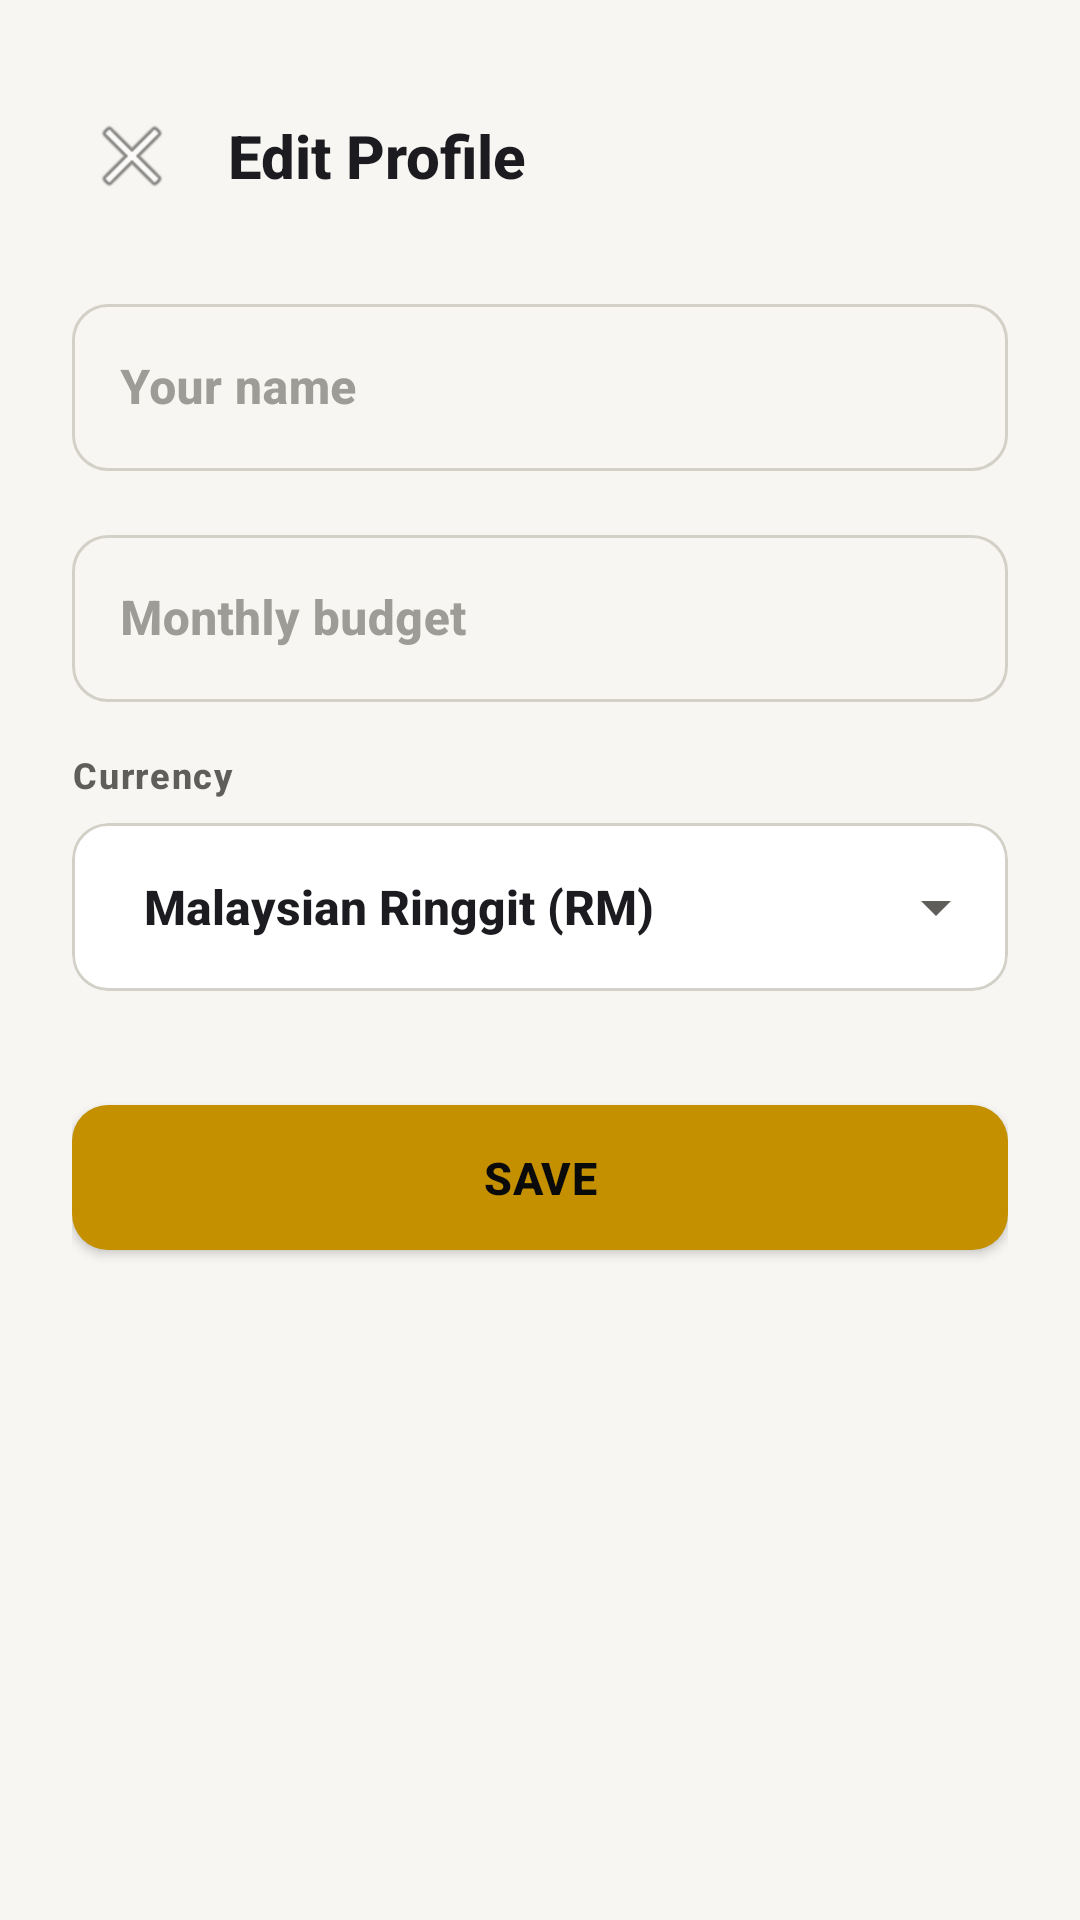

Produce the Android XML layout that renders to this screen, including the resource entries it uses.
<!-- AndroidManifest.xml: application theme Theme.SpendLens -->
<!-- res/layout/activity_edit_profile.xml -->
<?xml version="1.0" encoding="utf-8"?>
<androidx.core.widget.NestedScrollView
    xmlns:android="http://schemas.android.com/apk/res/android"
    xmlns:app="http://schemas.android.com/apk/res-auto"
    android:layout_width="match_parent"
    android:layout_height="match_parent"
    android:background="@color/background"
    android:fillViewport="true">

    <LinearLayout
        android:layout_width="match_parent"
        android:layout_height="wrap_content"
        android:orientation="vertical"
        android:padding="24dp">

        
        <LinearLayout
            android:layout_width="match_parent"
            android:layout_height="wrap_content"
            android:orientation="horizontal"
            android:gravity="center_vertical"
            android:layout_marginBottom="24dp"
            android:layout_marginTop="8dp">

            <ImageButton
                android:id="@+id/btnBack"
                android:layout_width="40dp"
                android:layout_height="40dp"
                android:src="@android:drawable/ic_menu_close_clear_cancel"
                android:background="?attr/selectableItemBackgroundBorderless"
                android:contentDescription="Close"
                android:layout_marginEnd="12dp"/>

            <TextView
                android:layout_width="0dp"
                android:layout_height="wrap_content"
                android:layout_weight="1"
                android:text="Edit Profile"
                android:textSize="20sp"
                android:textColor="@color/gray_900"
                android:fontFamily="sans-serif-medium"/>

        </LinearLayout>

        
        <com.google.android.material.textfield.TextInputLayout
            android:id="@+id/layoutName"
            style="@style/SpendLens.TextInputLayout"
            android:layout_width="match_parent"
            android:layout_height="wrap_content"
            android:hint="@string/label_name"
            android:layout_marginBottom="16dp">

            <com.google.android.material.textfield.TextInputEditText
                android:id="@+id/editName"
                android:layout_width="match_parent"
                android:layout_height="wrap_content"
                android:inputType="textPersonName|textCapWords"
                android:maxLines="1"
                android:imeOptions="actionNext"/>

        </com.google.android.material.textfield.TextInputLayout>

        
        <com.google.android.material.textfield.TextInputLayout
            android:id="@+id/layoutBudget"
            style="@style/SpendLens.TextInputLayout"
            android:layout_width="match_parent"
            android:layout_height="wrap_content"
            android:hint="@string/label_budget"
            android:layout_marginBottom="16dp">

            <com.google.android.material.textfield.TextInputEditText
                android:id="@+id/editBudget"
                android:layout_width="match_parent"
                android:layout_height="wrap_content"
                android:inputType="numberDecimal"
                android:maxLines="1"
                android:imeOptions="actionDone"/>

        </com.google.android.material.textfield.TextInputLayout>

        
        <TextView
            android:layout_width="match_parent"
            android:layout_height="wrap_content"
            android:text="@string/label_currency"
            android:textSize="12sp"
            android:textColor="@color/gray_500"
            android:layout_marginBottom="8dp"
            android:letterSpacing="0.05"/>

        <com.google.android.material.card.MaterialCardView
            android:layout_width="match_parent"
            android:layout_height="wrap_content"
            app:cardCornerRadius="12dp"
            app:cardElevation="0dp"
            app:strokeColor="@color/gray_100"
            app:strokeWidth="1dp"
            app:cardBackgroundColor="@color/white"
            android:layout_marginBottom="32dp">

            <Spinner
                android:id="@+id/spinnerCurrency"
                android:layout_width="match_parent"
                android:layout_height="56dp"
                android:paddingHorizontal="16dp"
                android:entries="@array/currency_names"
                android:textColor="@color/gray_900"/>

        </com.google.android.material.card.MaterialCardView>

        <com.google.android.material.button.MaterialButton
            android:id="@+id/btnSave"
            style="@style/SpendLens.Button.Primary"
            android:layout_width="match_parent"
            android:layout_height="wrap_content"
            android:text="@string/btn_save"/>

    </LinearLayout>

</androidx.core.widget.NestedScrollView>
<!-- resources referenced by this layout -->
<resources>
  <string-array name="currency_names">
          <item>Malaysian Ringgit (RM)</item>
          <item>US Dollar ($)</item>
          <item>Euro (€)</item>
          <item>British Pound (£)</item>
          <item>Japanese Yen (¥)</item>
          <item>Singapore Dollar (SGD)</item>
          <item>Indonesian Rupiah (IDR)</item>
          <item>Thai Baht (THB)</item>
          <item>Canadian Dollar (CAD)</item>
      </string-array>
  <color name="background">@color/dark_bg</color>
  <color name="gray_100">@color/dark_border</color>
  <color name="gray_500">@color/text_secondary</color>
  <color name="gray_900">#1C1B1F</color>
  <color name="white">#FFFFFF</color>
  <string name="btn_save">Save</string>
  <string name="label_budget">Monthly budget</string>
  <string name="label_currency">Currency</string>
  <string name="label_name">Your name</string>
  <style name="SpendLens.Button.Primary" parent="Widget.MaterialComponents.Button">
          <item name="backgroundTint">@color/gold_primary</item>
          <item name="android:textColor">#0A0A0A</item>
          <item name="cornerRadius">12dp</item>
          <item name="android:paddingTop">14dp</item>
          <item name="android:paddingBottom">14dp</item>
          <item name="android:textSize">15sp</item>
          <item name="android:fontFamily">sans-serif-medium</item>
          <item name="android:textStyle">bold</item>
          <item name="android:letterSpacing">0.01</item>
      </style>
  <style name="SpendLens.TextInputLayout" parent="Widget.MaterialComponents.TextInputLayout.OutlinedBox">
          <item name="boxCornerRadiusTopStart">12dp</item>
          <item name="boxCornerRadiusTopEnd">12dp</item>
          <item name="boxCornerRadiusBottomStart">12dp</item>
          <item name="boxCornerRadiusBottomEnd">12dp</item>
          <item name="boxStrokeColor">@color/text_input_stroke_color</item>
          <item name="hintTextColor">@color/gold_primary</item>
          <item name="boxStrokeWidth">1dp</item>
          <item name="boxStrokeWidthFocused">2dp</item>
          <item name="android:textColorHint">@color/text_tertiary</item>
      </style>
  <color name="dark_bg">#F7F6F2</color>
  <color name="dark_border">#D3D1C7</color>
  <color name="text_secondary">#5F5E5A</color>
  <color name="gold_primary">#C49000</color>
  <color name="text_tertiary">#9E9C97</color>
  <color name="gold_dark">#A07000</color>
  <color name="dark_surface">#FFFFFF</color>
  <color name="text_primary">#1C1B1F</color>
  <color name="danger">#D93025</color>
  <style name="ShapeSmall" parent="ShapeAppearance.MaterialComponents.SmallComponent">
          <item name="cornerSize">8dp</item>
      </style>
  <style name="ShapeMedium" parent="ShapeAppearance.MaterialComponents.MediumComponent">
          <item name="cornerSize">12dp</item>
      </style>
  <style name="ShapeLarge" parent="ShapeAppearance.MaterialComponents.LargeComponent">
          <item name="cornerSize">16dp</item>
      </style>
</resources>
